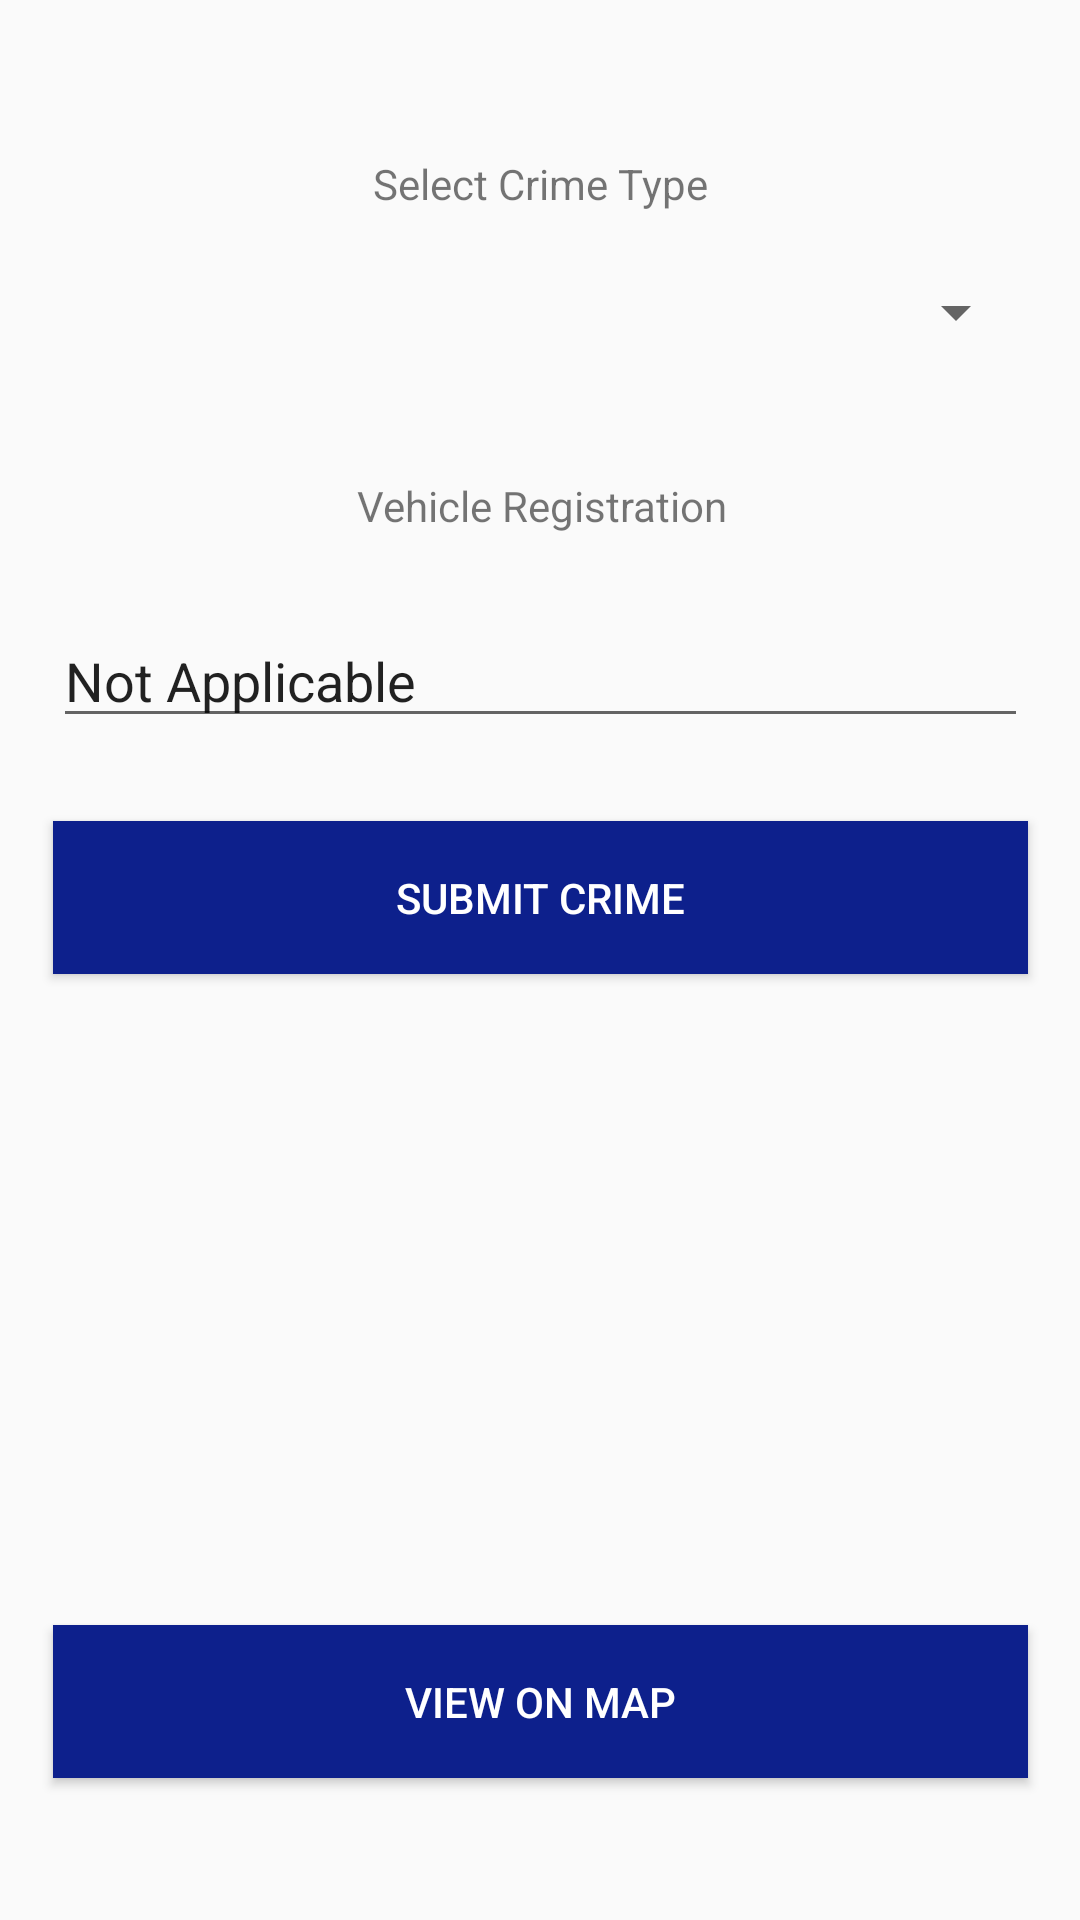

The Android layout XML behind this screen, and the referenced resources:
<!-- AndroidManifest.xml: application theme AppTheme -->
<!-- res/layout/activity_report_crime.xml -->
<?xml version="1.0" encoding="utf-8"?>

<android.support.constraint.ConstraintLayout xmlns:android="http://schemas.android.com/apk/res/android"
    xmlns:app="http://schemas.android.com/apk/res-auto"
    xmlns:tools="http://schemas.android.com/tools"
    android:layout_width="match_parent"
    android:layout_height="match_parent"
    tools:context=".ReportCrime">

    <Button
        android:id="@+id/viewMap"
        android:layout_width="325dp"
        android:layout_height="51dp"
        android:background="@color/colorPrimary"
        android:onClick="viewMap"
        android:text="View on map"
        android:textColor="@color/bg_login"
        app:layout_constraintBottom_toBottomOf="parent"
        app:layout_constraintEnd_toEndOf="parent"
        app:layout_constraintHorizontal_bias="0.508"
        app:layout_constraintStart_toStartOf="parent"
        app:layout_constraintTop_toBottomOf="@+id/spinner"
        app:layout_constraintVertical_bias="0.9" />

    <TextView
        android:id="@+id/textView2"
        android:layout_width="wrap_content"
        android:layout_height="wrap_content"
        android:text="Vehicle Registration"
        app:layout_constraintBottom_toBottomOf="parent"
        app:layout_constraintEnd_toEndOf="parent"
        app:layout_constraintHorizontal_bias="0.503"
        app:layout_constraintStart_toStartOf="parent"
        app:layout_constraintTop_toTopOf="parent"
        app:layout_constraintVertical_bias="0.256" />

    <Spinner
        android:id="@+id/spinner"
        android:layout_width="325dp"
        android:layout_height="wrap_content"
        app:layout_constraintBottom_toBottomOf="parent"
        app:layout_constraintEnd_toEndOf="parent"
        app:layout_constraintHorizontal_bias="0.508"
        app:layout_constraintStart_toStartOf="parent"
        app:layout_constraintTop_toBottomOf="@+id/textView"
        app:layout_constraintVertical_bias="0.039" />

    <TextView
        android:id="@+id/textView"
        android:layout_width="wrap_content"
        android:layout_height="wrap_content"
        android:text="Select Crime Type"
        app:layout_constraintBottom_toBottomOf="parent"
        app:layout_constraintEnd_toEndOf="parent"
        app:layout_constraintStart_toStartOf="parent"
        app:layout_constraintTop_toTopOf="parent"
        app:layout_constraintVertical_bias="0.083" />

    <Button
        android:id="@+id/submitCrime"
        android:layout_width="325dp"
        android:layout_height="51dp"
        android:background="@color/colorPrimary"
        android:onClick="submitCrime"
        android:text="Submit Crime"
        android:textColor="@color/bg_login"
        app:layout_constraintBottom_toBottomOf="parent"
        app:layout_constraintEnd_toEndOf="parent"
        app:layout_constraintHorizontal_bias="0.508"
        app:layout_constraintStart_toStartOf="parent"
        app:layout_constraintTop_toBottomOf="@+id/spinner"
        app:layout_constraintVertical_bias="0.333" />

    <EditText
        android:id="@+id/regPlateTb"
        android:layout_width="325dp"
        android:layout_height="40dp"
        android:ems="10"
        android:inputType="textPersonName"
        android:text="Not Applicable"
        app:layout_constraintBottom_toTopOf="@+id/submitCrime"
        app:layout_constraintEnd_toEndOf="parent"
        app:layout_constraintHorizontal_bias="0.5"
        app:layout_constraintStart_toStartOf="parent"
        app:layout_constraintTop_toBottomOf="@+id/textView2" />
</android.support.constraint.ConstraintLayout>
<!-- resources referenced by this layout -->
<resources>
  <color name="bg_login">#ffffff</color>
  <color name="colorPrimary">#0d208c</color>
  <style name="AppTheme" parent="Theme.AppCompat.Light.DarkActionBar">
          
          <item name="colorPrimary">@color/colorPrimary</item>
          <item name="colorPrimaryDark">@color/colorPrimaryDark</item>
          <item name="colorAccent">@color/colorAccent</item>
      </style>
  <color name="colorPrimaryDark">#f0f0f0</color>
  <color name="colorAccent">#eeff00</color>
</resources>
